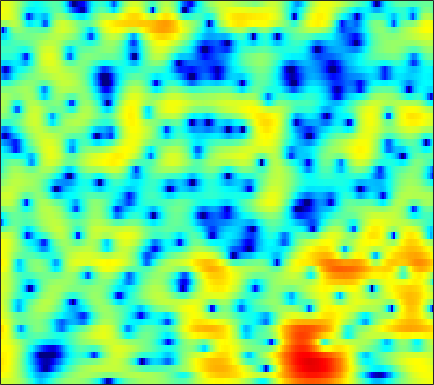

The data file committed next to this chart (first rows):
3.4143, 3.4819, 3.4892, 3.4022, 3.277, 3.0219, 2.6714, 2.341, 1.8044, 1.1478, 0.36023, -0.32446, -1.371, -2.5783, -3.5882, -5.0437, -6.5278, -7.5179, -8.3165, -8.2081, -7.315, -6.3936, -5.1071, -3.9097
5.349, 5.203, 4.919, 4.531, 4.171, 3.593, 2.901, 2.303, 1.398, 0.3656, -0.7964, -1.75, -3.124, -4.596, -5.737, -7.23, -8.557, -9.326, -9.902, -9.902, -9.416, -8.837, -7.908, -6.893
6.399, 6.162, 5.747, 5.216, 4.739, 3.994, 3.122, 2.384, 1.282, 0.0469, -1.32, -2.431, -4.029, -5.754, -7.14, -9.121, -11.28, -13.05, -15.71, -18.68, -21.25, -21.42, -19.01, -15.97
6.516, 6.339, 5.979, 5.473, 4.995, 4.221, 3.289, 2.483, 1.265, -0.1164, -1.667, -2.943, -4.798, -6.827, -8.453, -10.76, -13.16, -15, -17.35, -19.32, -20.58, -20.86, -20.28, -18.86
6.069, 6.076, 5.923, 5.579, 5.199, 4.529, 3.672, 2.905, 1.715, 0.3263, -1.278, -2.634, -4.655, -6.944, -8.858, -11.73, -15.1, -18.08, -22.93, -29.76, -38.91, -34.91, -29.9, -26.8
5.343, 5.48, 5.473, 5.258, 4.973, 4.439, 3.741, 3.116, 2.151, 1.042, -0.2087, -1.234, -2.707, -4.303, -5.571, -7.362, -9.221, -10.61, -12.38, -14.04, -15.55, -16.59, -17.77, -18.59
5.186, 5.151, 4.932, 4.535, 4.136, 3.487, 2.734, 2.124, 1.285, 0.4512, -0.3533, -0.9325, -1.68, -2.412, -2.942, -3.635, -4.312, -4.812, -5.449, -6.034, -6.542, -6.867, -7.196, -7.392
6.34, 5.95, 5.224, 4.245, 3.336, 1.888, 0.2148, -1.121, -2.782, -3.887, -4.118, -3.829, -3.193, -2.566, -2.189, -1.846, -1.702, -1.712, -1.845, -2.092, -2.436, -2.745, -3.196, -3.669
7.121, 6.558, 5.575, 4.289, 3.095, 1.13, -1.405, -3.826, -7.859, -10.97, -8.888, -6.428, -3.905, -2.182, -1.289, -0.5022, -0.07121, 0.05437, -0.01824, -0.3496, -0.9339, -1.537, -2.586, -3.98
5.623, 5.152, 4.39, 3.495, 2.756, 1.708, 0.6539, -0.07078, -0.8424, -1.29, -1.399, -1.296, -0.9978, -0.607, -0.334, -0.06028, 0.08321, 0.08537, -0.08824, -0.4919, -1.149, -1.817, -2.967, -4.477
4.437, 4, 3.279, 2.413, 1.691, 0.7058, -0.2005, -0.7547, -1.262, -1.459, -1.364, -1.139, -0.7333, -0.2805, 0.04284, 0.4091, 0.6646, 0.7635, 0.7491, 0.562, 0.1979, -0.1993, -0.8647, -1.698
4.088, 3.556, 2.536, 1.132, -0.1956, -2.391, -5.105, -7.333, -9.234, -8.158, -5.798, -4.144, -2.337, -0.948, -0.1225, 0.7632, 1.411, 1.754, 2.048, 2.175, 2.128, 1.971, 1.617, 1.101
3.716, 3.239, 2.28, 0.9549, -0.312, -2.419, -4.948, -6.832, -8.323, -7.759, -6.075, -4.792, -3.305, -2.064, -1.257, -0.3111, 0.5013, 1.027, 1.613, 2.042, 2.301, 2.374, 2.294, 2.034
3.661, 3.358, 2.75, 1.915, 1.162, 0.04595, -1.105, -1.949, -3.012, -3.925, -4.632, -5.029, -5.355, -5.264, -4.846, -3.908, -2.727, -1.796, -0.651, 0.2937, 1.008, 1.41, 1.733, 1.829
3.947, 3.717, 3.236, 2.557, 1.947, 1.01, -0.1026, -1.069, -2.535, -4.307, -6.613, -8.934, -13.64, -22.87, -19.39, -11.49, -7.228, -5.036, -2.886, -1.323, -0.1686, 0.4799, 1.123, 1.508
3.869, 3.634, 3.168, 2.552, 1.986, 1.092, 0.0745, -0.7462, -1.926, -3.223, -4.617, -5.632, -6.807, -7.406, -7.213, -6.238, -4.831, -3.762, -2.509, -1.483, -0.6624, -0.1906, 0.2917, 0.6609
4.136, 3.872, 3.328, 2.578, 1.875, 0.8226, -0.2595, -1.044, -1.976, -2.633, -3.002, -3.128, -3.108, -2.9, -2.635, -2.2, -1.725, -1.398, -1.021, -0.7361, -0.6026, -0.5853, -0.6887, -0.7985
5.543, 5.228, 4.476, 3.297, 2.133, 0.1731, -2.318, -4.462, -6.829, -6.905, -5.184, -3.822, -2.302, -1.153, -0.5224, 0.0936, 0.4659, 0.5767, 0.5607, 0.3088, -0.2739, -0.9005, -2.125, -3.827
5.993, 5.703, 4.943, 3.768, 2.583, 0.4826, -2.277, -4.724, -7.784, -7.579, -5.268, -3.644, -1.974, -0.8556, -0.3087, 0.1216, 0.2846, 0.2715, 0.03472, -0.4549, -1.186, -1.944, -3.307, -5.418
5.157, 4.932, 4.428, 3.692, 2.985, 1.923, 0.836, 0.03431, -0.8556, -1.388, -1.677, -1.771, -1.81, -1.911, -2.026, -2.281, -2.662, -2.973, -3.45, -3.9, -4.18, -4.353, -4.351, -4.262
5.176, 4.973, 4.582, 4.026, 3.528, 2.788, 1.934, 1.28, 0.4223, -0.4756, -1.284, -1.855, -2.629, -3.408, -4.028, -4.974, -6.179, -7.327, -8.987, -10.41, -10.52, -9.511, -7.606, -5.598
5.183, 5, 4.633, 4.151, 3.716, 2.962, 2.038, 1.248, 0.01367, -1.405, -2.838, -3.889, -5.078, -5.862, -6.312, -6.898, -7.801, -8.911, -11.23, -14.87, -15.53, -12.23, -7.777, -4.836
3.44, 3.386, 3.282, 3.091, 2.815, 2.227, 1.362, 0.4302, -1.23, -3.504, -6.877, -10.42, -16.57, -14.71, -11.04, -7.972, -6.193, -5.349, -4.687, -4.012, -3.196, -2.476, -1.346, -0.1265
-2.605, -1.963, -0.9838, -0.2435, 0.08136, 0.242, -0.038, -0.5078, -1.459, -2.851, -4.573, -5.913, -7.158, -6.954, -6.063, -4.475, -3.043, -2.124, -1.079, -0.1882, 0.5603, 1.137, 1.757, 2.289
-13.61, -9.202, -5.677, -3.549, -2.5, -1.614, -1.242, -1.158, -1.334, -1.637, -1.97, -2.201, -2.294, -2.139, -1.867, -1.317, -0.6547, -0.1535, 0.5386, 1.148, 1.651, 1.989, 2.364, 2.563
-6.448, -5.325, -3.815, -2.627, -1.913, -1.356, -1.097, -1.082, -1.263, -1.521, -1.778, -1.869, -1.815, -1.537, -1.162, -0.5804, 0.08354, 0.5669, 1.171, 1.665, 2.079, 2.247, 2.403, 2.427
-0.9533, -0.4617, 0.06917, 0.4435, 0.5616, 0.4694, 0.08623, -0.4622, -1.429, -2.777, -4.211, -5.016, -5.188, -4.152, -3.009, -1.47, -0.1774, 0.6284, 1.415, 1.952, 2.26, 2.373, 2.31, 2.138
2.373, 2.665, 2.892, 2.944, 2.792, 2.38, 1.575, 0.6986, -1.031, -3.619, -7.856, -13.3, -16.35, -8.291, -4.946, -2.103, -0.308, 0.5754, 1.307, 1.64, 1.586, 1.417, 0.9779, 0.3581
2.909, 3.174, 3.401, 3.452, 3.371, 3.087, 2.555, 2.035, 1.096, 0.08218, -0.9798, -1.545, -1.823, -1.476, -0.9841, -0.2924, 0.2382, 0.4371, 0.4327, 0.07108, -0.6937, -1.544, -2.957, -4.8
1.754, 2.116, 2.522, 2.761, 2.875, 2.868, 2.757, 2.574, 2.282, 1.927, 1.597, 1.368, 1.148, 0.9998, 0.912, 0.7839, 0.5457, 0.2713, -0.3097, -1.224, -2.474, -3.871, -6.204, -9.775
0.106, 0.6696, 1.293, 1.802, 2.077, 2.338, 2.479, 2.503, 2.475, 2.341, 2.191, 2.05, 1.856, 1.642, 1.468, 1.193, 0.8437, 0.5121, -0.09577, -0.8927, -1.942, -2.896, -4.461, -6.204
-1.712, -0.8566, 0.07896, 0.8582, 1.289, 1.746, 2, 2.124, 2.132, 2.073, 1.896, 1.755, 1.532, 1.336, 1.211, 1.074, 0.9672, 0.8552, 0.6674, 0.3595, -0.132, -0.5438, -1.35, -2.224
-3.627, -2.346, -1.012, -0.03434, 0.5022, 1.011, 1.258, 1.332, 1.212, 0.9873, 0.5444, 0.1563, -0.4024, -0.8216, -0.9469, -0.7633, -0.2452, 0.2467, 0.9223, 1.425, 1.685, 1.753, 1.594, 1.237
-4.661, -3.491, -2.264, -1.523, -1.107, -0.8516, -0.7285, -0.8172, -1.046, -1.598, -2.446, -3.483, -5.467, -8.458, -10.45, -8.835, -4.973, -2.52, -0.1161, 1.53, 2.694, 3.17, 3.597, 3.61
-4.846, -4.556, -4.388, -4.458, -4.67, -5.057, -5.362, -5.477, -5.374, -5.313, -5.405, -5.738, -6.772, -8.185, -8.892, -7.481, -4.438, -2.252, 0.157, 1.922, 3.135, 3.793, 4.285, 4.441
-6.018, -6.499, -7.468, -8.667, -10.02, -12.27, -15.45, -16.42, -13.96, -10.21, -7.675, -6.202, -4.791, -3.567, -2.743, -1.523, -0.2427, 0.7492, 1.926, 2.974, 3.708, 4.152, 4.416, 4.471
-8.807, -9.938, -11.06, -12.13, -12.79, -14.31, -15.74, -15.98, -13.48, -10.01, -7.114, -5.301, -3.319, -1.761, -0.7308, 0.4233, 1.441, 2.087, 2.8, 3.343, 3.767, 3.894, 3.99, 3.859
-14.25, -18.45, -20.78, -16.65, -14.08, -11.77, -10.1, -8.816, -7.282, -5.554, -3.892, -2.734, -1.315, -0.1125, 0.6687, 1.517, 2.185, 2.548, 2.921, 3.087, 3.131, 3.065, 2.931, 2.683
-9.589, -11.29, -11.96, -10.71, -9.323, -7.446, -5.883, -4.777, -3.444, -2.217, -1.018, -0.2179, 0.772, 1.605, 2.095, 2.599, 2.858, 2.922, 2.794, 2.476, 1.906, 1.501, 0.8339, 0.3773
-2.744, -3.189, -3.468, -3.481, -3.352, -2.911, -2.376, -1.892, -1.087, -0.2639, 0.6708, 1.321, 2.13, 2.786, 3.13, 3.404, 3.372, 3.158, 2.507, 1.505, -0.1019, -1.552, -4.167, -6.491
0.4223, 0.1866, -0.3154, -0.8893, -1.39, -2.044, -2.53, -2.687, -2.263, -1.315, -0.06865, 0.8942, 1.974, 2.819, 3.245, 3.51, 3.452, 3.164, 2.43, 1.207, -0.5299, -2.348, -5.665, -9.415
1.731, 1.448, 0.7129, -0.4739, -1.712, -4.206, -8.187, -12.51, -12.84, -6.64, -2.802, -0.7977, 1.039, 2.221, 2.776, 3.123, 3.118, 2.895, 2.417, 1.676, 0.8696, 0.1737, -0.6559, -1.185
2.148, 1.904, 1.365, 0.4619, -0.4971, -2.047, -3.831, -4.894, -4.856, -3.257, -1.377, -0.158, 1.079, 1.802, 2.074, 2.104, 1.772, 1.363, 0.6828, 0.07138, -0.3817, -0.5487, -0.4495, -0.2693
1.725, 1.681, 1.493, 1.2, 0.9268, 0.5472, 0.2793, 0.1929, 0.266, 0.591, 1.012, 1.29, 1.537, 1.532, 1.299, 0.6392, -0.507, -1.729, -3.93, -6.395, -7.615, -6.579, -4.297, -2.271
-0.05764, -0.008277, 0.004854, 0.05131, 0.1404, 0.2688, 0.4546, 0.6361, 0.8922, 1.136, 1.354, 1.448, 1.425, 1.203, 0.8396, 0.01271, -1.294, -2.695, -5.362, -8.99, -11.18, -9.045, -5.193, -2.409
-3.909, -4.071, -4.068, -3.792, -3.415, -2.742, -2.038, -1.522, -0.8852, -0.3636, 0.04723, 0.2867, 0.4824, 0.5179, 0.4441, 0.1929, -0.2295, -0.6292, -1.179, -1.573, -1.587, -1.252, -0.5225, 0.3488
-9.954, -11.43, -12.52, -11.47, -9.857, -7.635, -5.825, -4.766, -3.638, -2.757, -2.079, -1.648, -1.135, -0.695, -0.3974, -0.03649, 0.2693, 0.4638, 0.7188, 0.9629, 1.272, 1.528, 1.877, 2.24
-12.64, -15.69, -20.03, -16.6, -13.12, -9.859, -7.763, -6.707, -5.737, -5.097, -4.593, -4.209, -3.55, -2.684, -1.958, -0.9563, 0.006329, 0.6659, 1.43, 2.076, 2.587, 2.88, 3.187, 3.371
-7.189, -7.614, -7.879, -7.693, -7.348, -6.787, -6.389, -6.357, -6.709, -7.585, -8.784, -9.515, -9.06, -6.813, -4.859, -2.497, -0.5602, 0.6335, 1.896, 2.866, 3.538, 3.883, 4.165, 4.209
-3.703, -3.733, -3.772, -3.804, -3.844, -4.019, -4.389, -4.863, -6.012, -7.997, -11.38, -15.2, -15.73, -9.516, -6.111, -2.849, -0.5064, 0.8343, 2.233, 3.246, 3.941, 4.288, 4.496, 4.418
-2.97, -2.908, -2.861, -2.826, -2.811, -2.87, -3.068, -3.307, -3.747, -4.271, -4.733, -4.89, -4.541, -3.553, -2.561, -1.173, 0.1223, 0.9902, 1.951, 2.703, 3.265, 3.529, 3.674, 3.596
-3.935, -3.933, -3.773, -3.464, -3.191, -2.803, -2.494, -2.352, -2.214, -2.121, -2.015, -1.895, -1.627, -1.235, -0.8556, -0.2914, 0.3029, 0.7385, 1.268, 1.742, 2.117, 2.328, 2.526, 2.597
-6.933, -7.501, -6.881, -5.348, -4.178, -2.872, -1.906, -1.404, -0.9978, -0.8031, -0.7228, -0.6675, -0.6195, -0.5489, -0.4658, -0.302, -0.1012, 0.03909, 0.2784, 0.5212, 0.786, 1.055, 1.448, 1.815
-10.97, -17.91, -10.9, -5.408, -3.038, -1.093, 0.0008533, 0.4498, 0.6027, 0.4042, -0.02958, -0.4258, -0.9114, -1.216, -1.339, -1.4, -1.481, -1.588, -1.824, -2.053, -1.937, -1.541, -0.6291, 0.523
1.339, 0.9214, 0.982, 1.531, 2.011, 2.447, 2.493, 2.219, 1.456, 0.1645, -1.69, -3.464, -5.799, -6.84, -6.391, -5.37, -4.841, -4.972, -6.267, -9.097, -13.23, -12.45, -6.743, -2.685
4.895, 4.692, 4.457, 4.235, 4.022, 3.604, 2.93, 2.171, 0.7583, -1.267, -4.183, -7.247, -13.23, -16.36, -12.47, -8.94, -7.254, -6.873, -7.195, -8.173, -8.944, -8.405, -6.125, -3.667
5.04, 4.951, 4.745, 4.423, 4.084, 3.485, 2.693, 1.957, 0.738, -0.7223, -2.378, -3.662, -5.131, -6.047, -6.271, -6.179, -5.888, -5.694, -5.409, -5.115, -4.718, -4.301, -3.566, -2.758
4.415, 4.44, 4.36, 4.135, 3.873, 3.375, 2.701, 2.09, 1.145, 0.04738, -1.127, -1.993, -3.098, -4.052, -4.624, -5.103, -5.291, -5.194, -4.893, -4.419, -3.809, -3.275, -2.655, -2.143
